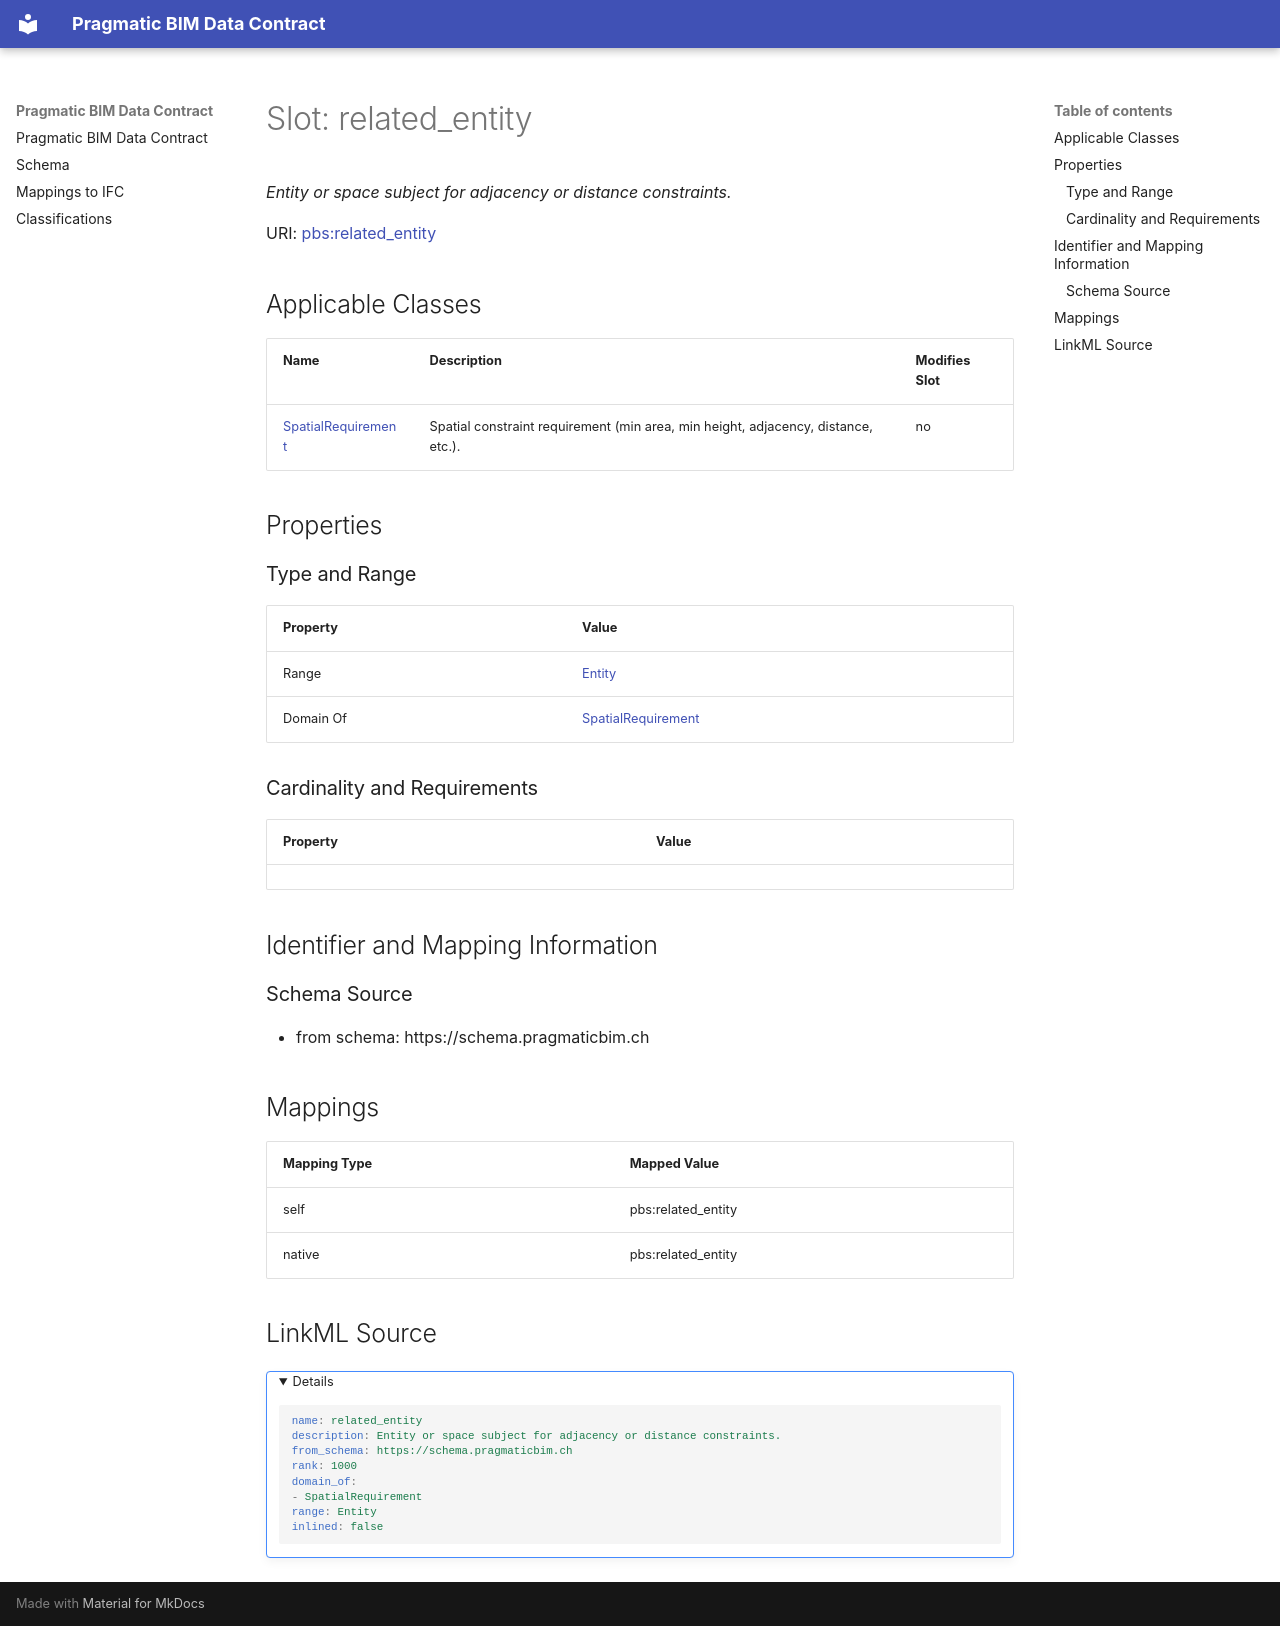

repository: pragmaticBIM/pragmatic-bim-data-contract · page: schema/related_entity.html · generator: mkdocs

---
search:
  boost: 5.0
---

# Slot: related_entity 


_Entity or space subject for adjacency or distance constraints._



<div data-search-exclude markdown="1">



URI: [pbs:related_entity](https://schema.pragmaticbim.ch/related_entity)
<!-- no inheritance hierarchy -->





## Applicable Classes

| Name | Description | Modifies Slot |
| --- | --- | --- |
| [SpatialRequirement](SpatialRequirement.md) | Spatial constraint requirement (min area, min height, adjacency, distance, etc.). |  no  |






## Properties

### Type and Range

| Property | Value |
| --- | --- |
| Range | [Entity](Entity.md) |
| Domain Of | [SpatialRequirement](SpatialRequirement.md) |

### Cardinality and Requirements

| Property | Value |
| --- | --- |










## Identifier and Mapping Information





### Schema Source


* from schema: https://schema.pragmaticbim.ch




## Mappings

| Mapping Type | Mapped Value |
| ---  | ---  |
| self | pbs:related_entity |
| native | pbs:related_entity |




## LinkML Source

<details>
```yaml
name: related_entity
description: Entity or space subject for adjacency or distance constraints.
from_schema: https://schema.pragmaticbim.ch
rank: 1000
domain_of:
- SpatialRequirement
range: Entity
inlined: false

```
</details></div>
